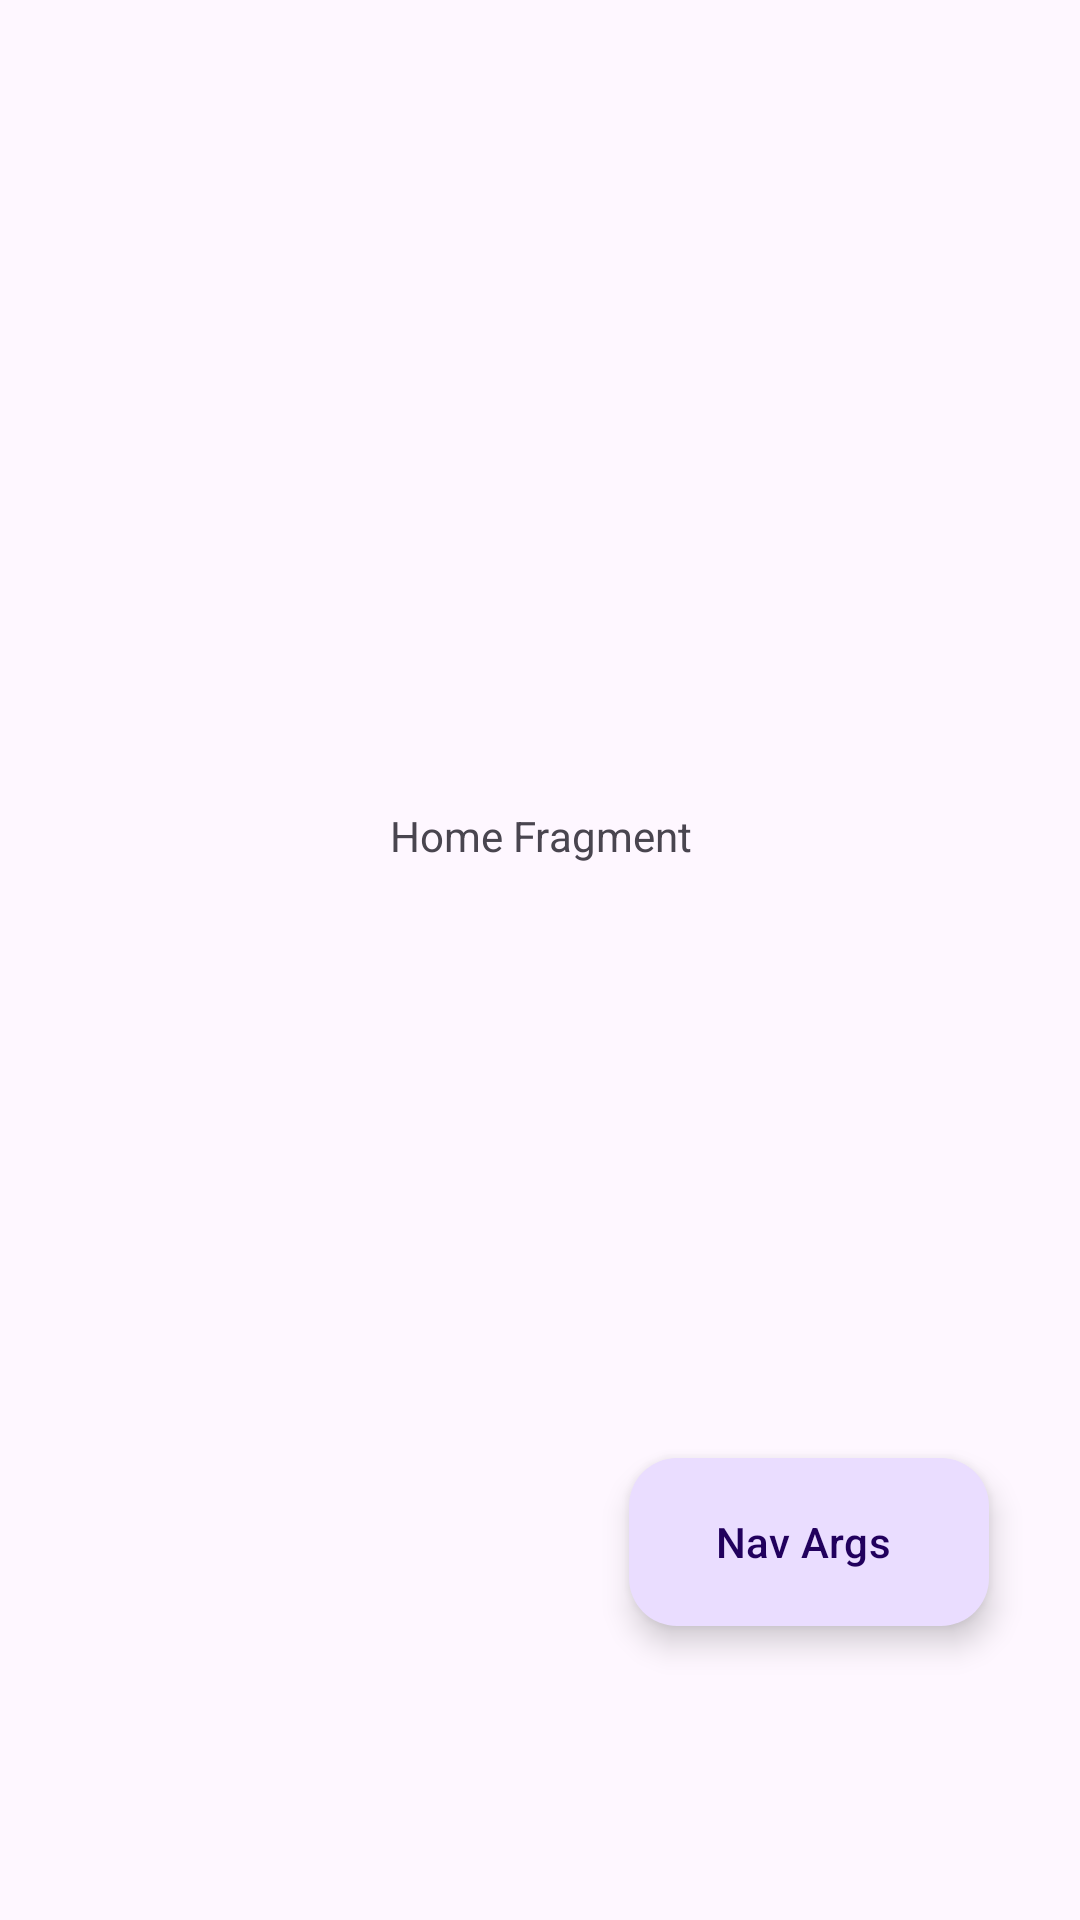

Produce the Android XML layout that renders to this screen, including the resource entries it uses.
<!-- AndroidManifest.xml: application theme Theme.Navigation -->
<!-- res/layout/fragment_home.xml -->
<?xml version="1.0" encoding="utf-8"?>
<androidx.constraintlayout.widget.ConstraintLayout xmlns:android="http://schemas.android.com/apk/res/android"
    xmlns:app="http://schemas.android.com/apk/res-auto"
    xmlns:tools="http://schemas.android.com/tools"
    android:layout_width="match_parent"
    android:layout_height="match_parent"
    tools:context=".fragments.HomeFragment">

    <TextView
        android:layout_width="match_parent"
        android:layout_height="wrap_content"
        android:gravity="center"
        android:text="Home Fragment"
        app:layout_constraintBottom_toTopOf="@+id/extendedFloatingActionButton"
        app:layout_constraintEnd_toEndOf="parent"
        app:layout_constraintHorizontal_bias="0.0"
        app:layout_constraintStart_toStartOf="parent"
        app:layout_constraintTop_toTopOf="parent"
        app:layout_constraintVertical_bias="0.576" />

    <LinearLayout
        android:layout_width="wrap_content"
        android:layout_height="wrap_content"
        android:gravity="end"
        android:visibility="gone"
        android:orientation="horizontal"
        app:layout_constraintBottom_toTopOf="@+id/extendedFloatingActionButton"
        app:layout_constraintEnd_toEndOf="parent"
        app:layout_constraintStart_toStartOf="parent"
        app:layout_constraintTop_toTopOf="parent">

        <TextView
            android:id="@+id/full"
            android:layout_width="match_parent"
            android:layout_height="wrap_content"
            android:background="@color/bg"
            android:gravity="start"
            android:text=""
            android:textSize="24sp"
            android:visibility="gone" />

        <TextView
            android:id="@+id/hh"
            android:layout_width="wrap_content"
            android:layout_height="wrap_content"
            android:background="@color/bg"
            android:gravity="center"
            android:text="00:"
            android:textColor="@color/white"
            android:textSize="24sp" />

        <TextView
            android:id="@+id/mm"
            android:layout_width="wrap_content"
            android:layout_height="wrap_content"
            android:background="@color/bg"
            android:gravity="center"
            android:text="00:"
            android:textColor="@color/white"
            android:textSize="24sp" />

        <TextView
            android:id="@+id/ss"
            android:layout_width="wrap_content"
            android:layout_height="wrap_content"
            android:background="@color/bg"
            android:gravity="center"
            android:text="00"
            android:textColor="@color/white"
            android:textSize="24sp" />
    </LinearLayout>

    <com.google.android.material.floatingactionbutton.ExtendedFloatingActionButton
        android:id="@+id/extendedFloatingActionButton"
        android:layout_width="wrap_content"
        android:layout_height="wrap_content"
        android:layout_marginEnd="18dp"
        android:layout_marginBottom="98dp"
        android:text="Nav Args"
        app:layout_constraintBottom_toBottomOf="parent"
        app:layout_constraintEnd_toEndOf="parent"
        app:layout_constraintHorizontal_bias="0.945"
        app:layout_constraintStart_toStartOf="parent" />

</androidx.constraintlayout.widget.ConstraintLayout>
<!-- resources referenced by this layout -->
<resources>
  <color name="bg">#0A71A0</color>
  <color name="white">#FFFFFFFF</color>
  <style name="Theme.Navigation" parent="Base.Theme.Navigation" />
  <style name="Base.Theme.Navigation" parent="Theme.Material3.DayNight.NoActionBar">
          
          
          <item name="android:statusBarColor">@color/status_bar</item>
  
      </style>
  <color name="status_bar">#EF0505</color>
</resources>
